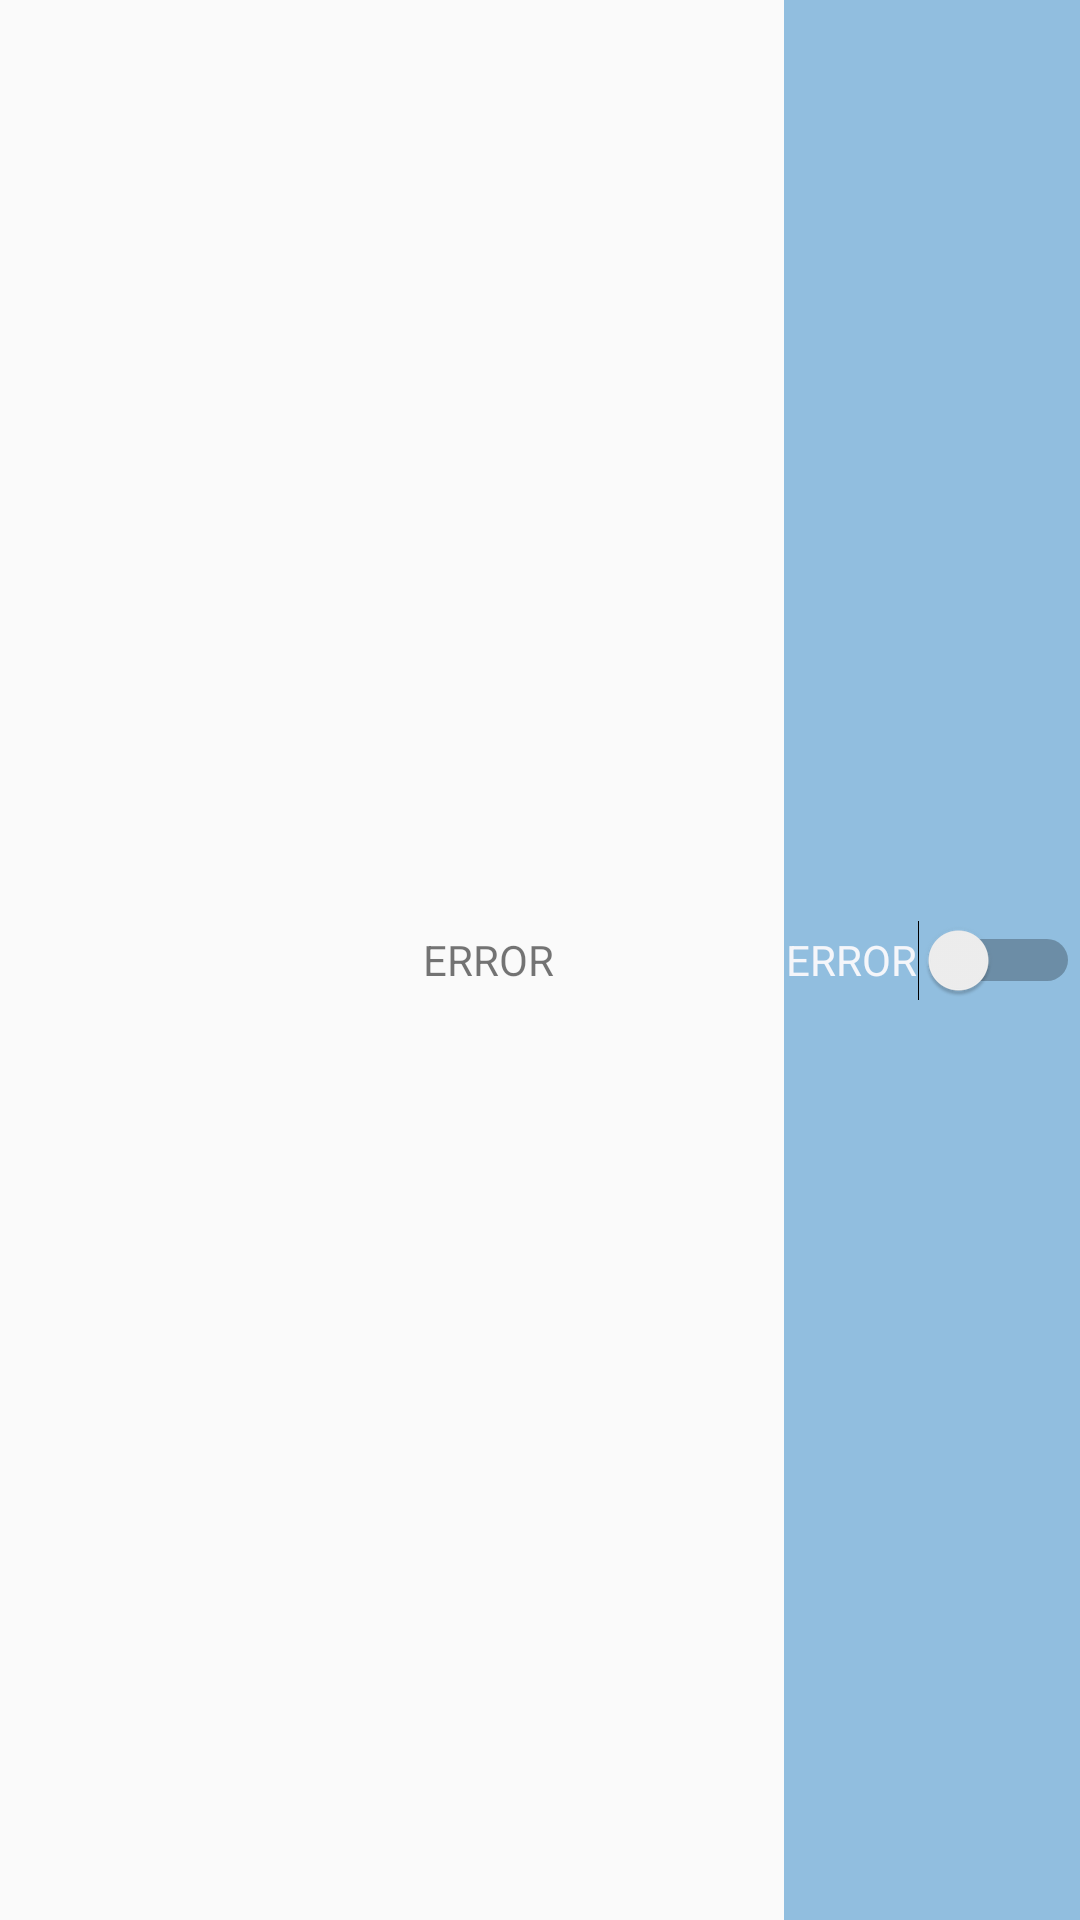

Android layout source for this screen:
<!-- AndroidManifest.xml: application theme AppTheme.NoActionBar -->
<!-- res/layout/activity_main_fragment_alarm.xml -->
<?xml version="1.0" encoding="utf-8"?>
<LinearLayout
    xmlns:android="http://schemas.android.com/apk/res/android"
    xmlns:app="http://schemas.android.com/apk/res-auto"
    android:id="@+id/pillAlarmFragment"
    android:orientation="horizontal"
    android:layout_width="fill_parent"
    android:layout_height="60dp">

    <ImageView
        android:id="@+id/pillAlarmFragmentImage"
        android:layout_width="64dp"
        android:layout_height="match_parent"
        android:src="@drawable/ic_baseline_image_24"
        android:contentDescription="TODO" />

    <TextView
        android:id="@+id/pillAlarmFragmentName"
        android:layout_width="0dp"
        android:layout_height="match_parent"
        android:layout_weight="2"
        android:text="@string/tv_error"
        android:gravity="center"
        android:textAlignment="gravity" />

    <Switch
        android:id="@+id/pillAlarmFragmentSwitch"
        android:layout_width="0dp"
        android:layout_height="match_parent"
        android:background="@color/colorPrimary"
        android:layout_weight="1"
        android:text="@string/tv_error"
        android:gravity="center"
        android:textAlignment="gravity"
        android:textColor="@color/colorDefaultBackground"
        app:layout_constraintCircleRadius="12dp" />

</LinearLayout>
<!-- resources referenced by this layout -->
<resources>
  <color name="colorDefaultBackground">#F5F6FA</color>
  <color name="colorPrimary">#91BEDF</color>
  <string name="tv_error">ERROR</string>
  <style name="AppTheme.NoActionBar" parent="AppTheme">
          <item name="windowActionBar">false</item>
          <item name="windowNoTitle">true</item>
      </style>
  <style name="AppTheme" parent="Theme.AppCompat.Light.DarkActionBar">
          
          <item name="colorPrimary">@color/colorPrimary</item>
          <item name="colorPrimaryDark">@color/colorPrimary</item>
          <item name="colorAccent">@color/colorAccent</item>
          <item name="colorOnBackground">@color/colorDefaultBackground</item>
      </style>
  <color name="colorAccent">#C4C5CA</color>
</resources>
